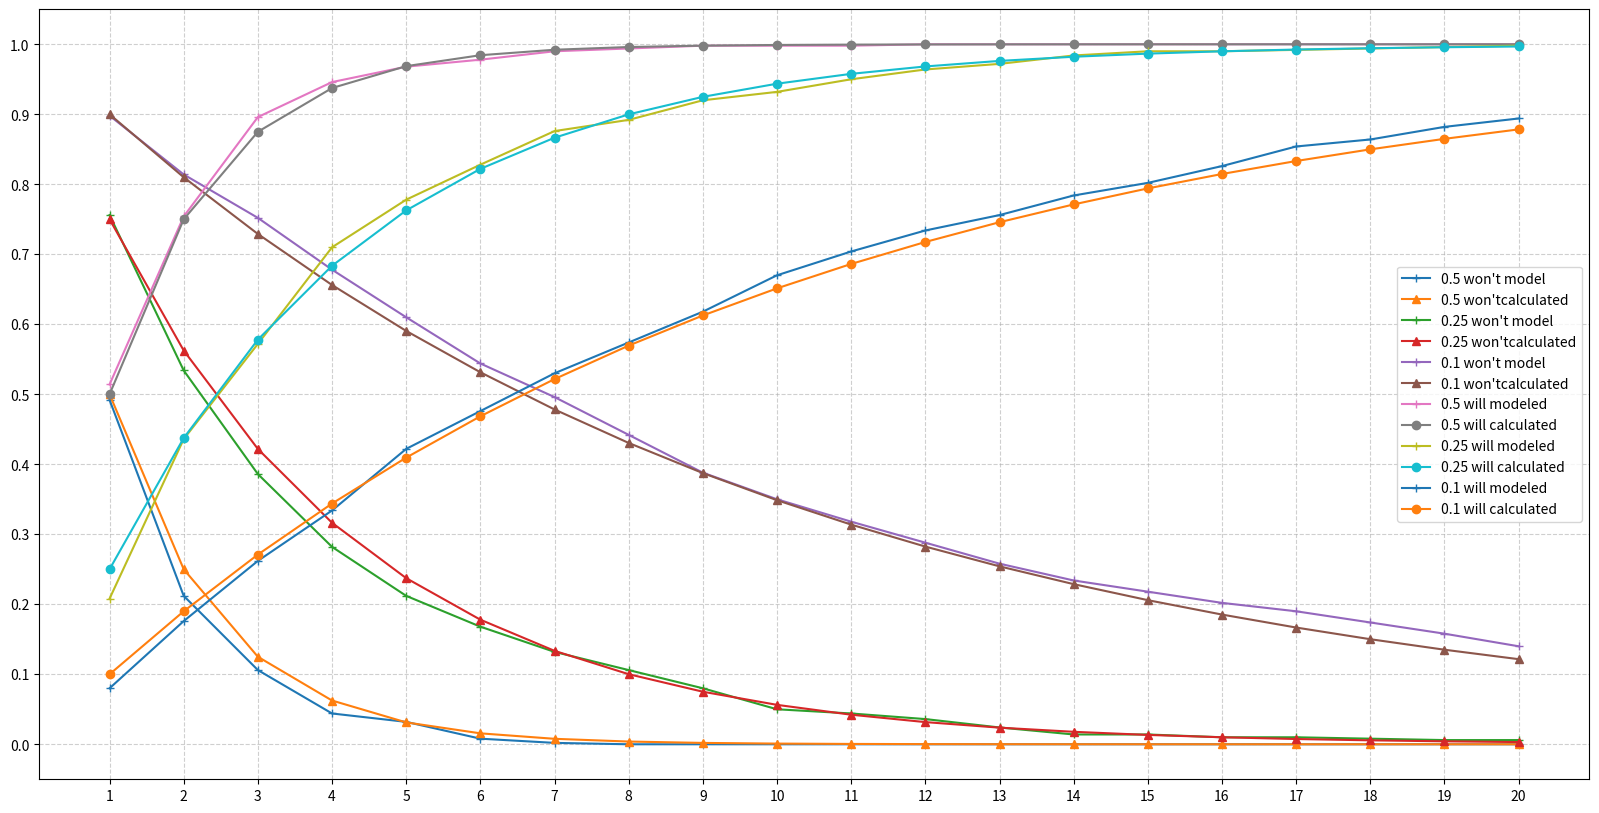

This figure's Python source:


# Import libraries
import random
import matplotlib.pyplot as plt
import numpy as np

#
# Multiple ways of modeling if a condition will or will not be met over a number of events.
#


def wont_model (probabilty: float, eventCount: int, iterations: int=500):
	"""Model condition not met over a number of events.  
		In each run, each event is considered to not have condition until the condition 
		is met.  Once condition is met, all subsequent runs are consider to have condition.
	Parametes:
		probability - the probabilty of the condition
		eventCount - number of events.
		iterations - number of sitmulation iterations to run.
	Returns
		np array of probability for event.	
		"""
	y = np.zeros(eventCount)
	for i in range(iterations):										# Run the specified number of simulations
		isEvent = False												# start with the not the condition
		for t in range(eventCount):										# Step through the specified number of events.
			if random.random() < probabilty:						# At each event, the condition may happen.  
				break												# If it happens, we are done simulating this run and exit the loop
			y[t] += 1												# Otherwise, count this event as not having the condition.
	r = y / iterations												# Normalize to probabilities.
	return r


def wont_calculated(probability, eventCount):
	"""Calculate something not happening over a number of events.  
	Parametes:
		probability - the probabilty of the condition
		eventCount - number of events.
	Returns
		np array of probability for event.	
		"""
	n = 1.0 - probability									# Probability it won't happen, 'n', is opposite of the probibility it will
	y = np.zeros(eventCount)				
	for eventNum in range(1, eventCount+1):
		y[eventNum-1] = pow(n, eventNum)					# For event 'i', the probability is n^eventNum
	return y


def will_model (probabilty: float, eventCount: int, iterations: int=500):
	"""Calculate a condition being met over a number of events.
		If a condition is met for event 'i', it applies to all events > 'i'  
	Parametes:
		probability - the probabilty of the condition
		eventCount - number of events.
	Returns
		np array of probability for event.	
		"""
	y = np.zeros(eventCount)
	for i in range(iterations):										# Run the specified number of simulations
		isEvent = False												# start with the not the condition
		for t in range(eventCount):										# Step through the specified number of events.
			isEvent = isEvent or random.random() < probabilty		# At each event, the condition may happen.  If it happened at a previous event, it still applies to this event.
			if isEvent:												# so, if it applies to this event, 
				y[t] += 1											# then count the condition true at this event.
	r = y / iterations												# Normalize to probabilities.
	return r


def will_calculated(probability, eventCount):
	"""Calculate that an event will happen"""
	w = wont_calculated(probability, eventCount)					# First, calcualte the probability that it won't happen
	return 1.0 - w											# Now calculate the probability that it will 



'''
Plotting is from examples athttps://www.geeksforgeeks.org/plot-mathematical-expressions-in-python-using-matplotlib/
'''

count = 20									# Number of events to check
x = np.arange(1,count+1,1)	# X axis of events [1,count]

 
fig = plt.figure(figsize = (20, 10))
# Plot condition not met
for p in (0.5, 0.25, 0.1):
	plt.plot(x, wont_model(p, count), "+-", label=f"{p} won't model")
	plt.plot(x, wont_calculated(p, count), "^-", label=f"{p} won'tcalculated")

# Plot condition being met 
for p in (0.5, 0.25, 0.1):
	plt.plot(x, will_model(p, count), "+-", label=f"{p} will modeled")
	plt.plot(x, will_calculated(p, count), "o-", label=f"{p} will calculated")

plt.grid(alpha =.6, linestyle ='--') 
plt.yticks(np.linspace(0,1,11))
plt.xticks(x)
plt.legend()
# Show the plot
plt.show()